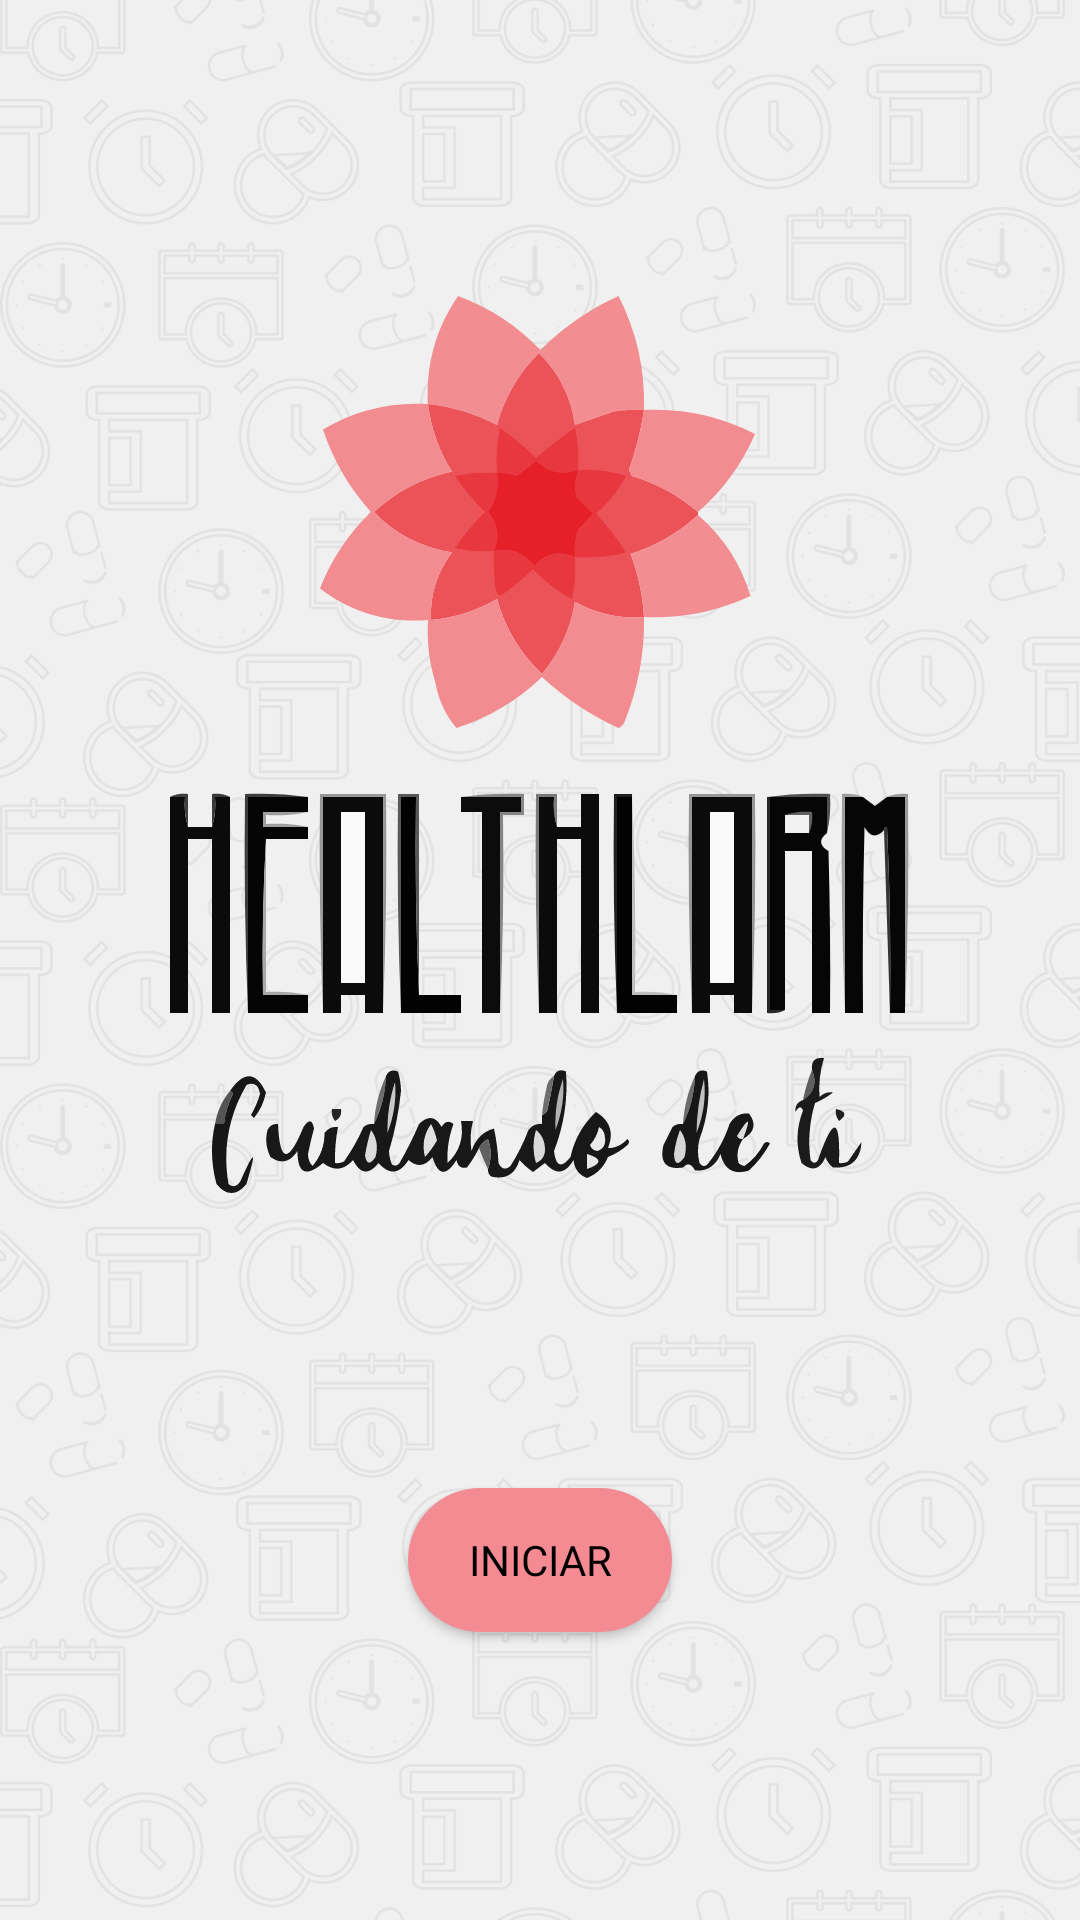

Write the Android layout XML for this screen, with the resource values it uses.
<!-- AndroidManifest.xml: application theme AppTheme -->
<!-- res/layout/activity_main.xml -->
<?xml version="1.0" encoding="utf-8"?>
<androidx.constraintlayout.widget.ConstraintLayout xmlns:android="http://schemas.android.com/apk/res/android"
    xmlns:app="http://schemas.android.com/apk/res-auto"
    android:layout_width="match_parent"
    android:layout_height="match_parent"
    android:orientation="vertical">

    <androidx.constraintlayout.widget.ConstraintLayout
        android:id="@+id/completa"
        android:layout_width="match_parent"
        android:layout_height="match_parent"
        android:background="@color/grisLogo">

        <ImageView
            android:id="@+id/fondo"
            android:layout_width="wrap_content"
            android:layout_height="wrap_content"
            android:contentDescription="@string/fondoDescription"
            android:scaleType="centerCrop"
            android:src="@drawable/fondo"
            app:layout_constraintBottom_toBottomOf="parent"
            app:layout_constraintEnd_toEndOf="parent"
            app:layout_constraintStart_toStartOf="parent"
            app:layout_constraintTop_toTopOf="parent" />

        <ImageView
            android:id="@+id/logo"
            android:layout_width="wrap_content"
            android:layout_height="wrap_content"
            android:contentDescription="@string/logoDescription"
            android:src="@drawable/logo"
            app:layout_constraintBottom_toTopOf="@+id/iniciarBtn"
            app:layout_constraintEnd_toEndOf="parent"
            app:layout_constraintStart_toStartOf="parent"
            app:layout_constraintTop_toTopOf="parent" />

        <Button
            android:id="@+id/iniciarBtn"
            android:layout_width="wrap_content"
            android:layout_height="wrap_content"
            android:layout_marginBottom="96dp"
            android:background="@drawable/formato_botones"
            android:fontFamily="@font/magra_regular"
            android:text="@string/iniciarBtn"
            android:textColor="@color/negro100"
            app:layout_constraintBottom_toBottomOf="parent"
            app:layout_constraintEnd_toEndOf="parent"
            app:layout_constraintStart_toStartOf="parent" />
    </androidx.constraintlayout.widget.ConstraintLayout>
</androidx.constraintlayout.widget.ConstraintLayout>
<!-- resources referenced by this layout -->
<resources>
  <color name="grisLogo">#CCCCCC</color>
  <color name="negro100">#000000</color>
  <!-- drawable fondo: png bitmap (drawable, 66691 bytes) -->
  <!-- drawable formato_botones (drawable) -->
  <?xml version="1.0" encoding="utf-8"?>
  <shape xmlns:android="http://schemas.android.com/apk/res/android">
      <solid android:color="@color/rojo60" />
      <corners android:radius="100dp"/>
  </shape>
  <!-- drawable logo: vector/xml drawable (drawable, 21095 chars, omitted) -->
  <string name="fondoDescription">Imagen del fondo</string>
  <string name="iniciarBtn">Iniciar</string>
  <string name="logoDescription">Imagen del logo</string>
  <color name="rojo60">#F48B93</color>
</resources>
